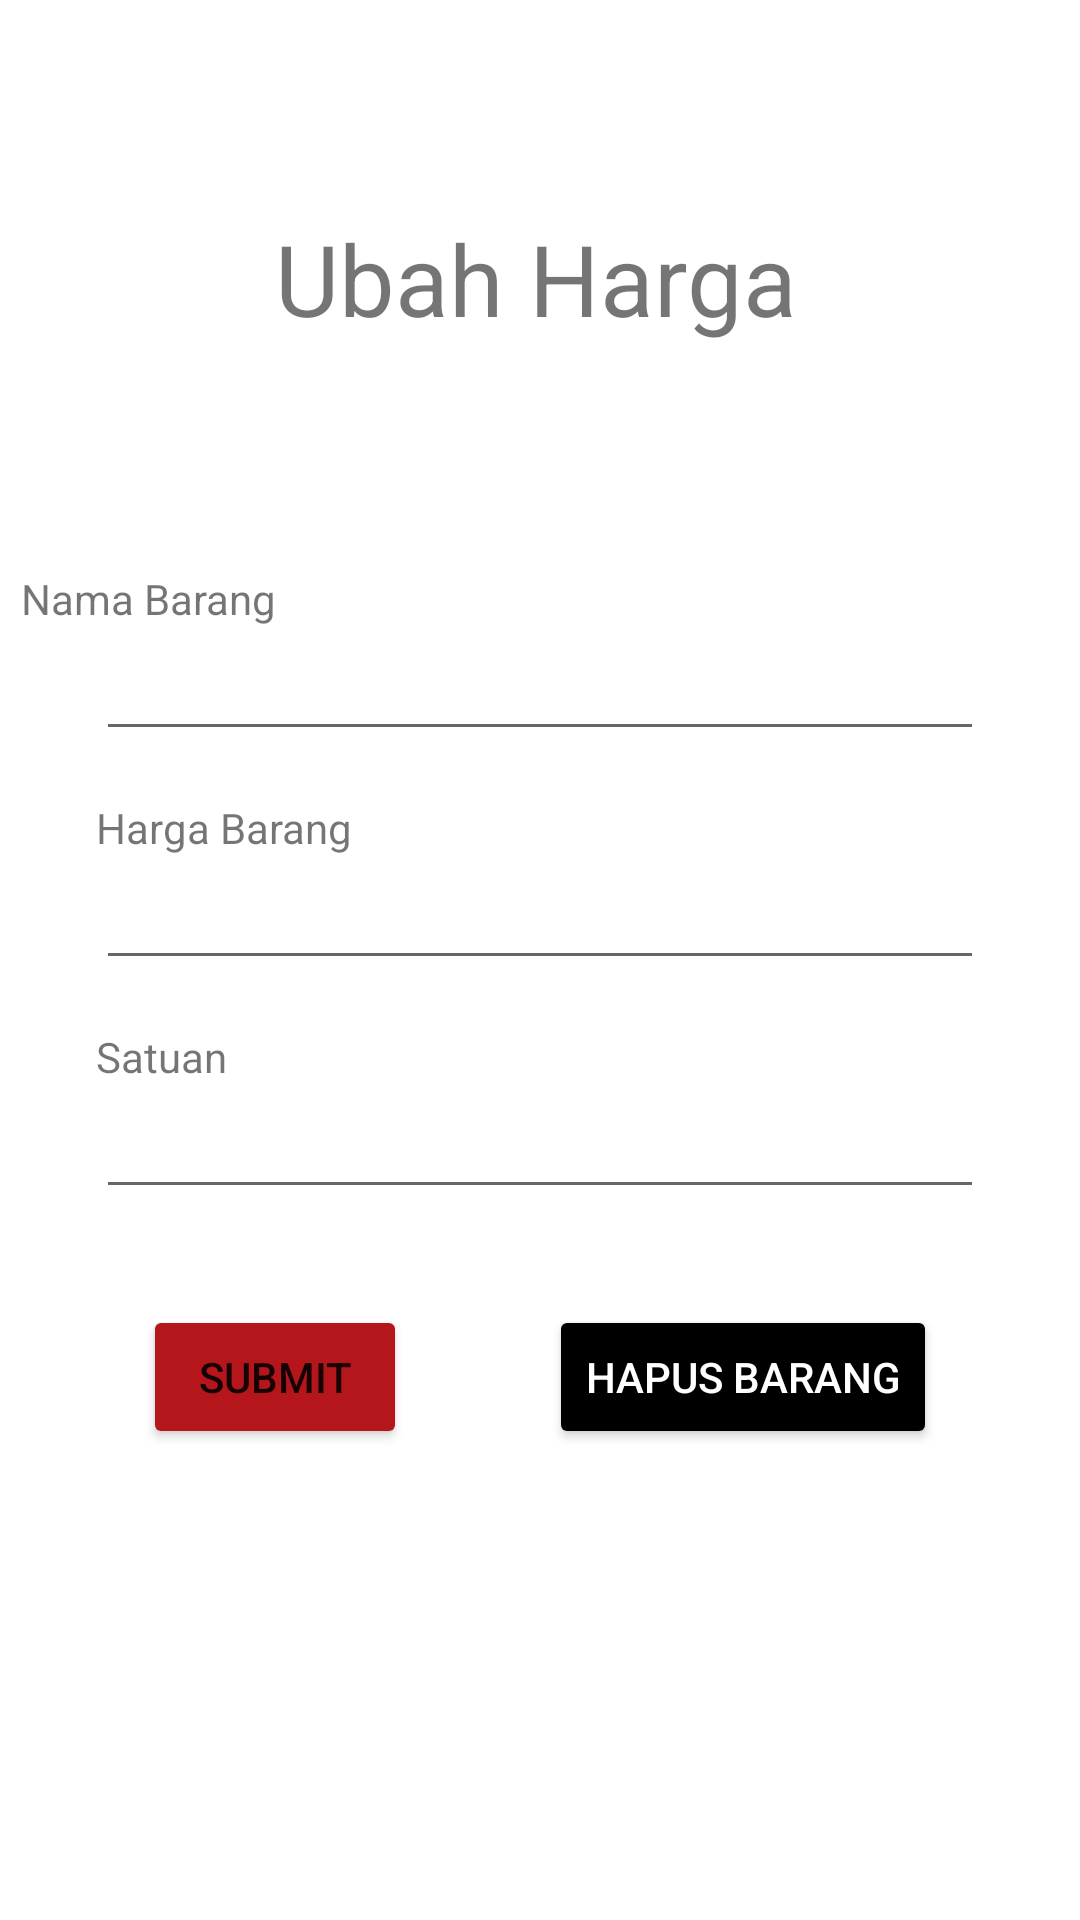

Android layout source for this screen:
<!-- AndroidManifest.xml: application theme Theme.EManager -->
<!-- res/layout/edit_harga.xml -->
<?xml version="1.0" encoding="utf-8"?>
<RelativeLayout xmlns:android="http://schemas.android.com/apk/res/android"
    xmlns:app="http://schemas.android.com/apk/res-auto"
    xmlns:tools="http://schemas.android.com/tools"
    android:layout_width="match_parent"
    android:layout_height="match_parent"
    android:background="#1BFFFFFF"
    android:gravity="center_horizontal|center_vertical"
    tools:context=".MainActivity">


    <androidx.constraintlayout.widget.ConstraintLayout
        android:layout_width="match_parent"
        android:layout_height="match_parent"
        android:background="#D5FFFFFF">

        <TextView
            android:id="@+id/judul2"
            android:layout_width="176dp"
            android:layout_height="44dp"
            android:layout_marginStart="117dp"
            android:layout_marginTop="70dp"
            android:layout_marginEnd="118dp"
            android:layout_marginBottom="94dp"
            android:text="@string/ubah_harga"
            android:textSize="36sp"
            app:autoSizeTextType="uniform"
            app:layout_constraintBottom_toTopOf="@+id/edit_namabarang"
            app:layout_constraintEnd_toEndOf="parent"
            app:layout_constraintStart_toStartOf="parent"
            app:layout_constraintTop_toTopOf="parent" />

        <EditText
            android:id="@+id/edit_namabarang"
            android:layout_width="0dp"
            android:layout_height="wrap_content"
            android:layout_marginStart="32dp"
            android:layout_marginEnd="32dp"
            android:autofillHints=""
            android:ems="10"
            android:inputType="text"
            app:layout_constraintEnd_toEndOf="parent"
            app:layout_constraintStart_toStartOf="parent"
            app:layout_constraintTop_toBottomOf="@+id/textView" />

        <EditText
            android:id="@+id/edit_harga"
            android:layout_width="0dp"
            android:layout_height="wrap_content"
            android:layout_marginStart="32dp"
            android:layout_marginEnd="32dp"
            android:autofillHints=""
            android:ems="10"
            android:inputType="number"
            app:layout_constraintEnd_toEndOf="parent"
            app:layout_constraintHorizontal_bias="0.0"
            app:layout_constraintStart_toStartOf="parent"
            app:layout_constraintTop_toBottomOf="@+id/textView2" />

        <EditText
            android:id="@+id/edit_satuan"
            android:layout_width="0dp"
            android:layout_height="wrap_content"
            android:layout_marginStart="32dp"
            android:layout_marginEnd="32dp"
            android:ems="10"
            android:inputType="textPersonName"
            app:layout_constraintEnd_toEndOf="parent"
            app:layout_constraintHorizontal_bias="0.0"
            app:layout_constraintStart_toStartOf="parent"
            app:layout_constraintTop_toBottomOf="@+id/textView3"
            android:autofillHints="" />

        <Button
            android:id="@+id/btn_edit_submit"
            android:layout_width="wrap_content"
            android:layout_height="wrap_content"
            android:layout_marginTop="32dp"
            android:backgroundTint="@color/maroon"
            android:text="@string/submit"
            app:iconTint="@color/maroon"
            app:layout_constraintEnd_toStartOf="@+id/btn_hapus"
            app:layout_constraintStart_toStartOf="parent"
            app:layout_constraintTop_toBottomOf="@+id/edit_satuan" />

        <Button
            android:id="@+id/btn_hapus"
            android:layout_width="wrap_content"
            android:layout_height="wrap_content"
            android:backgroundTint="#000000"
            android:text="hapus barang"
            android:textColor="@color/white"
            app:layout_constraintEnd_toEndOf="parent"
            app:layout_constraintStart_toEndOf="@id/btn_edit_submit"
            app:layout_constraintTop_toTopOf="@+id/btn_edit_submit" />


        <TextView
            android:id="@+id/textView"
            android:layout_width="wrap_content"
            android:layout_height="wrap_content"
            android:layout_marginTop="190dp"
            android:layout_marginEnd="293dp"
            android:text="@string/nama_barang"
            app:layout_constraintBottom_toTopOf="@+id/edit_namabarang"
            app:layout_constraintEnd_toEndOf="parent"
            app:layout_constraintStart_toStartOf="@+id/edit_namabarang"
            app:layout_constraintTop_toTopOf="parent" />

        <TextView
            android:id="@+id/textView2"
            android:layout_width="wrap_content"
            android:layout_height="wrap_content"
            android:layout_marginTop="16dp"
            android:text="@string/harga_barang"
            app:layout_constraintStart_toStartOf="@+id/edit_harga"
            app:layout_constraintTop_toBottomOf="@+id/edit_namabarang" />

        <TextView
            android:id="@+id/textView3"
            android:layout_width="wrap_content"
            android:layout_height="wrap_content"
            android:layout_marginTop="16dp"
            android:text="@string/satuan"
            app:layout_constraintStart_toStartOf="@+id/edit_satuan"
            app:layout_constraintTop_toBottomOf="@+id/edit_harga" />

        <androidx.appcompat.widget.Toolbar
            android:id="@+id/toolbar2"
            android:layout_width="match_parent"
            android:layout_height="wrap_content"
            android:layout_marginTop="675dp"
            android:background="#FFFFFF"
            android:minHeight="?attr/actionBarSize"
            android:theme="?attr/actionBarTheme"
            app:layout_constraintBottom_toBottomOf="parent"
            app:layout_constraintCircleRadius="30dp"
            app:layout_constraintEnd_toEndOf="parent"
            app:layout_constraintStart_toStartOf="parent"
            app:layout_constraintTop_toTopOf="parent" />


    </androidx.constraintlayout.widget.ConstraintLayout>

</RelativeLayout>
<!-- resources referenced by this layout -->
<resources>
  <color name="maroon">#B4161B</color>
  <color name="white">#FFFFFFFF</color>
  <string name="harga_barang">Harga Barang</string>
  <string name="nama_barang">Nama Barang</string>
  <string name="satuan">Satuan</string>
  <string name="submit">Submit</string>
  <string name="ubah_harga">Ubah Harga</string>
  <style name="Theme.EManager" parent="Theme.MaterialComponents.DayNight.DarkActionBar">
          
          <item name="colorPrimary">@color/gray</item>
          <item name="colorPrimaryVariant">@color/purple_700</item>
          <item name="colorOnPrimary">@color/white</item>
          
          <item name="colorSecondary">@color/teal_200</item>
          <item name="colorSecondaryVariant">@color/teal_700</item>
          <item name="colorOnSecondary">@color/black</item>
          
          <item name="android:statusBarColor" tools:targetApi="l">?attr/colorPrimaryVariant</item>
          
      </style>
  <color name="gray">#758283</color>
  <color name="purple_700">#FF3700B3</color>
  <color name="teal_200">#FF03DAC5</color>
  <color name="teal_700">#FF018786</color>
  <color name="black">#FF000000</color>
</resources>
